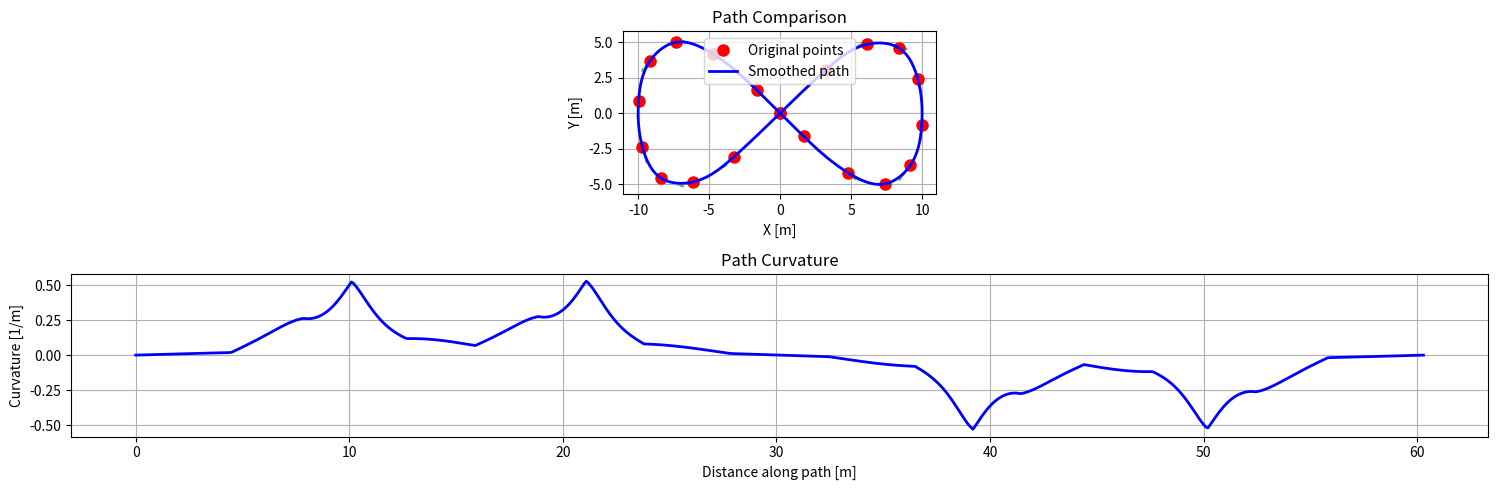

Reproduce this figure in Python.
"""
Path smoothing using cubic spline interpolation.

This module provides functionality to smooth paths using cubic spline interpolation,
ensuring continuous first and second derivatives for smooth motion planning.

Author: Assistant
"""

import numpy as np
from numpy.typing import NDArray
from typing import List, Tuple, Optional
from dataclasses import dataclass
import matplotlib.pyplot as plt
from scipy.interpolate import CubicSpline


@dataclass
class PathPoint:
    """A point on the path with optional derivatives."""
    x: float
    y: float
    yaw: Optional[float] = None  # heading angle
    curvature: Optional[float] = None  # path curvature
    s: Optional[float] = None  # distance along path


class CubicSplineSmoother:
    """
    Path smoothing using cubic spline interpolation.
    
    This class provides methods to:
    1. Smooth a given path using cubic splines
    2. Ensure continuous derivatives up to 2nd order
    3. Visualize the smoothing results
    4. Calculate path properties (curvature, arc length)
    """

    def __init__(self, path_resolution: float = 0.1):
        """
        Initialize the path smoother.

        Args:
            path_resolution: Distance between interpolated points (meters)
        """
        self.path_resolution = path_resolution
        self._reset()

    def _reset(self):
        """Reset internal state."""
        self.original_points: List[PathPoint] = []
        self.smoothed_points: List[PathPoint] = []
        self.total_length: float = 0.0

    def smooth_path(self, x: List[float], y: List[float]) -> List[PathPoint]:
        """
        Smooth a path defined by waypoints using cubic spline interpolation.

        Args:
            x: List of x coordinates
            y: List of y coordinates

        Returns:
            List of PathPoint objects containing the smoothed path
        """
        if len(x) != len(y):
            raise ValueError("x and y coordinate lists must have same length")
        if len(x) < 2:
            raise ValueError("Need at least 2 points to create a path")

        self._reset()
        
        # Store original points
        for xi, yi in zip(x, y):
            self.original_points.append(PathPoint(x=xi, y=yi))

        # Convert to numpy arrays
        x_arr = np.array(x, dtype=np.float64)
        y_arr = np.array(y, dtype=np.float64)

        # Calculate path length for parameterization
        dx = np.diff(x_arr)
        dy = np.diff(y_arr)
        ds = np.sqrt(dx**2 + dy**2)
        s = np.zeros(len(x))
        s[1:] = np.cumsum(ds)
        self.total_length = float(s[-1])

        # Create cubic splines for x and y coordinates
        spline_x = self._create_spline(s, x_arr)
        spline_y = self._create_spline(s, y_arr)

        # Generate smoothed path points
        s_interp = np.arange(0, self.total_length, self.path_resolution)
        if s_interp[-1] < self.total_length:
            s_interp = np.append(s_interp, self.total_length)

        for si in s_interp:
            # Position
            xi = float(spline_x(si))
            yi = float(spline_y(si))
            
            # First derivatives
            dxi = float(spline_x.derivative()(si))
            dyi = float(spline_y.derivative()(si))
            
            # Second derivatives
            ddxi = float(spline_x.derivative(2)(si))
            ddyi = float(spline_y.derivative(2)(si))
            
            # Calculate yaw (heading angle)
            yaw = float(np.arctan2(dyi, dxi))
            
            # Calculate curvature
            curvature = float((dyi * ddxi - dxi * ddyi) / ((dxi**2 + dyi**2)**(3/2)))
            
            point = PathPoint(x=xi, y=yi, yaw=yaw, curvature=curvature, s=float(si))
            self.smoothed_points.append(point)

        return self.smoothed_points

    def _create_spline(self, x: NDArray[np.float64], y: NDArray[np.float64]) -> CubicSpline:
        """Create a cubic spline with natural boundary conditions."""
        return CubicSpline(x, y, bc_type='natural')

    def get_curvature_stats(self) -> Tuple[float, float, float]:
        """
        Calculate curvature statistics of the smoothed path.

        Returns:
            Tuple of (max_curvature, mean_curvature, curvature_std)
        """
        if not self.smoothed_points:
            raise ValueError("No smoothed path available. Call smooth_path first.")

        curvatures = np.array([p.curvature for p in self.smoothed_points if p.curvature is not None])
        if len(curvatures) == 0:
            return 0.0, 0.0, 0.0

        return float(np.max(np.abs(curvatures))), float(np.mean(np.abs(curvatures))), float(np.std(curvatures))

    def plot_path(self, show_curvature: bool = True):
        """
        Visualize the original and smoothed paths.

        Args:
            show_curvature: Whether to show the curvature plot
        """
        if not self.smoothed_points:
            raise ValueError("No smoothed path available. Call smooth_path first.")

        fig = plt.figure(figsize=(15, 5 if show_curvature else 8))
        
        # Path plot
        ax_path = plt.subplot(1 + int(show_curvature), 1, 1)
        
        # Plot original points
        orig_x = [p.x for p in self.original_points]
        orig_y = [p.y for p in self.original_points]
        ax_path.plot(orig_x, orig_y, 'o', label='Original points', color='red', markersize=8)
        
        # Plot smoothed path
        smooth_x = [p.x for p in self.smoothed_points]
        smooth_y = [p.y for p in self.smoothed_points]
        ax_path.plot(smooth_x, smooth_y, '-', label='Smoothed path', color='blue', linewidth=2)
        
        # Plot arrows to show heading
        arrow_indices = np.linspace(0, len(self.smoothed_points)-1, 20, dtype=int)
        for idx in arrow_indices:
            p = self.smoothed_points[idx]
            if p.yaw is not None:
                dx = np.cos(p.yaw)
                dy = np.sin(p.yaw)
                ax_path.arrow(p.x, p.y, dx, dy, head_width=0.1, head_length=0.2, fc='g', ec='g', alpha=0.5)
        
        ax_path.set_aspect('equal')
        ax_path.grid(True)
        ax_path.legend()
        ax_path.set_title('Path Comparison')
        ax_path.set_xlabel('X [m]')
        ax_path.set_ylabel('Y [m]')

        if show_curvature:
            # Curvature plot
            ax_curv = plt.subplot(2, 1, 2)
            s_values = np.array([p.s for p in self.smoothed_points if p.s is not None])
            curvatures = np.array([p.curvature for p in self.smoothed_points if p.curvature is not None])
            ax_curv.plot(s_values, curvatures, '-', color='blue', linewidth=2)
            ax_curv.grid(True)
            ax_curv.set_title('Path Curvature')
            ax_curv.set_xlabel('Distance along path [m]')
            ax_curv.set_ylabel('Curvature [1/m]')

        plt.tight_layout()
        plt.show()


def main():
    """Example usage of the CubicSplineSmoother."""
    # Create example path (figure-8 shape)
    t = np.linspace(0, 2*np.pi, 20)
    x = 10 * np.sin(t)
    y = 5 * np.sin(2*t)

    # Create and use the smoother
    smoother = CubicSplineSmoother(path_resolution=0.1)
    smoothed_path = smoother.smooth_path(x.tolist(), y.tolist())

    # Print path statistics
    max_curv, mean_curv, std_curv = smoother.get_curvature_stats()
    print(f"Path Statistics:")
    print(f"Total Length: {smoother.total_length:.2f} m")
    print(f"Maximum Curvature: {max_curv:.2f} 1/m")
    print(f"Mean Curvature: {mean_curv:.2f} 1/m")
    print(f"Curvature Std Dev: {std_curv:.2f} 1/m")

    # Visualize the results
    smoother.plot_path(show_curvature=True)


if __name__ == "__main__":
    main() 